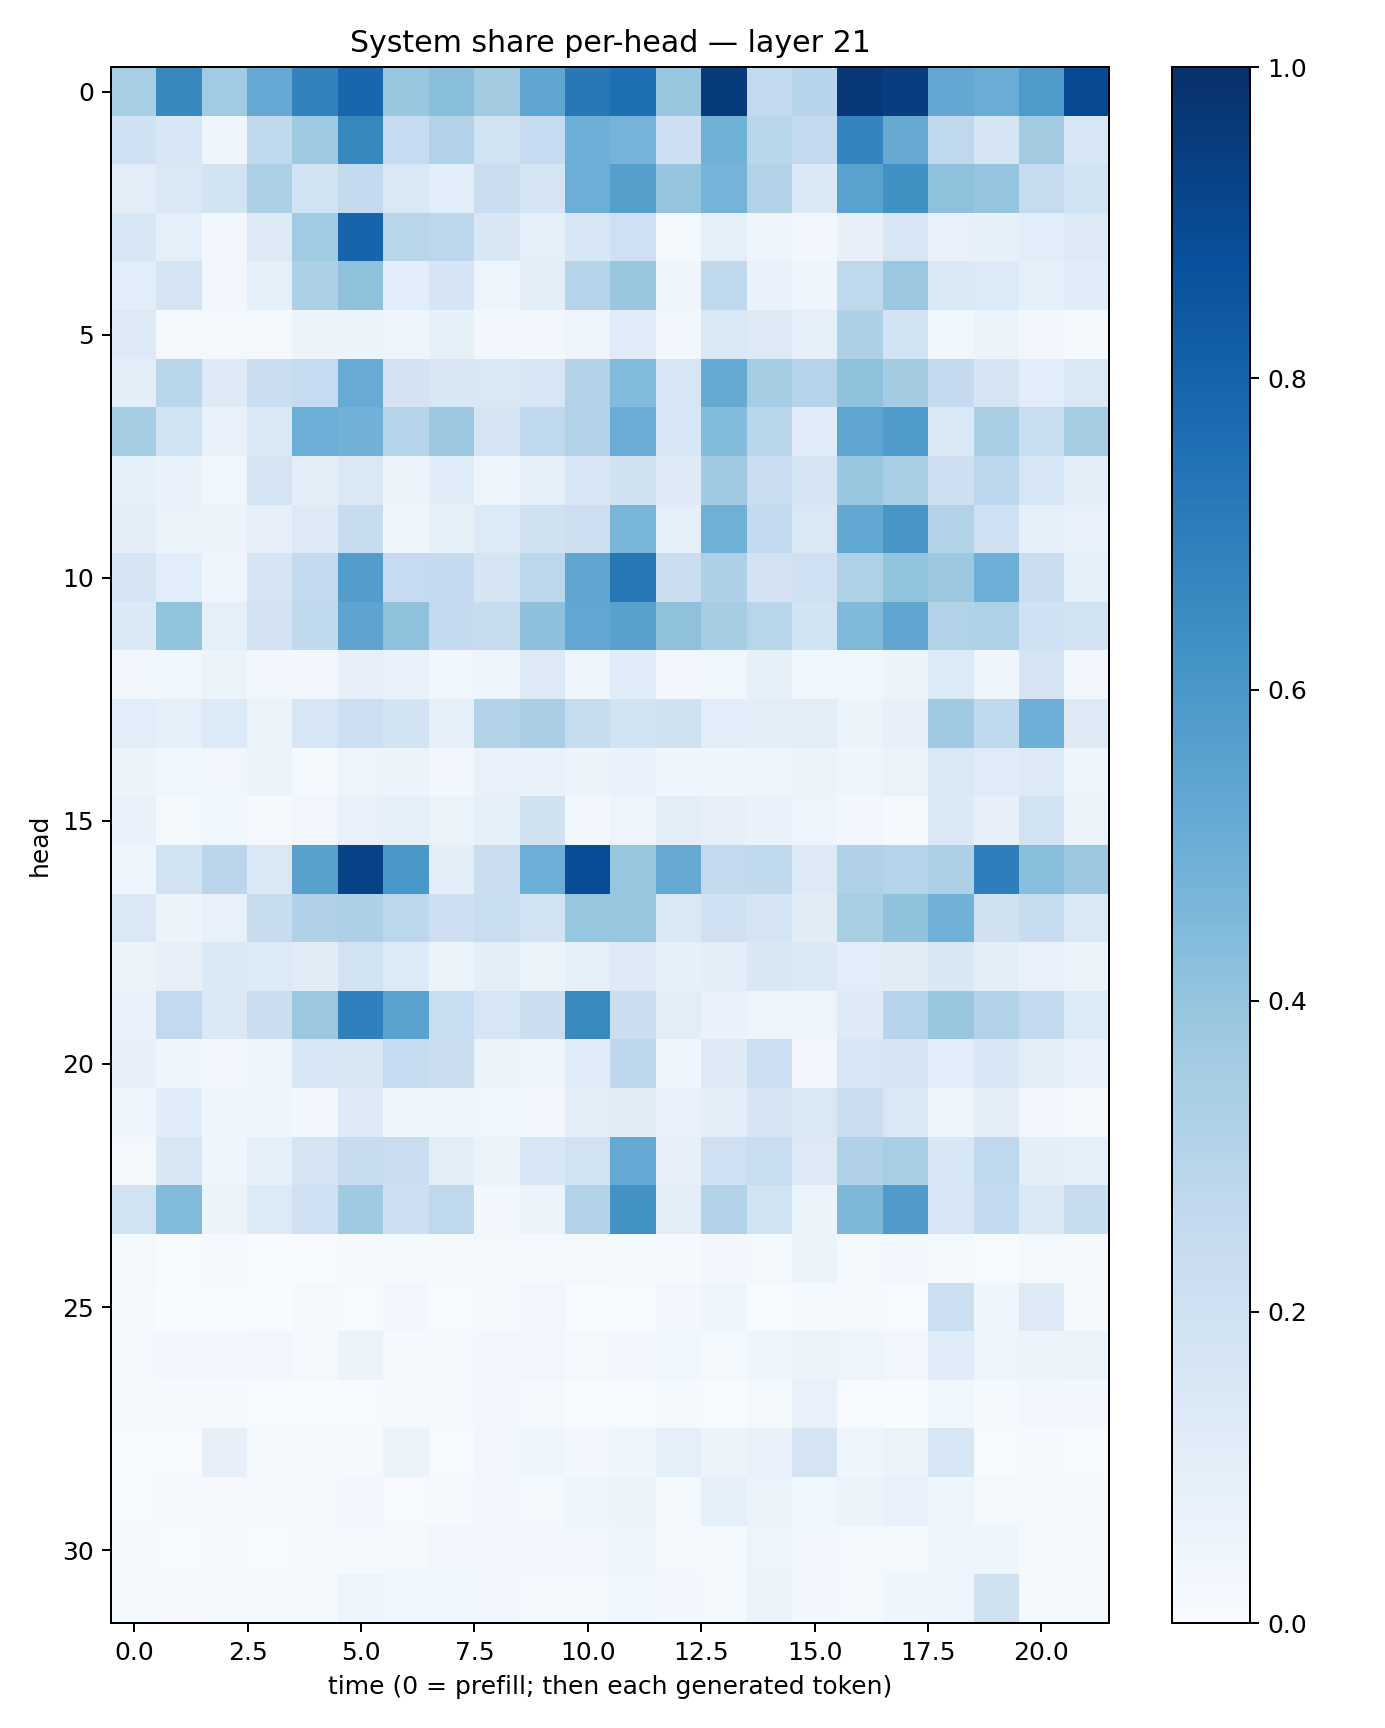

Source data for this figure (header and first rows):
0.34523726, 0.6605319, 0.3640143, 0.5222244, 0.6835593, 0.79225314, 0.38409105, 0.42253718, 0.36160478, 0.53891, 0.7194111, 0.7540942, 0.3905422, 0.9554788, 0.25939265, 0.29555565, 0.9651001, 0.94476944, 0.525392, 0.50777364, 0.5868095, 0.896987
0.2003, 0.1556, 0.04053, 0.2628, 0.3742, 0.6622, 0.2492, 0.3094, 0.1892, 0.2479, 0.4988, 0.4752, 0.2131, 0.4872, 0.2868, 0.2609, 0.6746, 0.5152, 0.2668, 0.1704, 0.3616, 0.1588
0.1029, 0.1433, 0.1848, 0.3349, 0.1937, 0.2603, 0.146, 0.1065, 0.2217, 0.1664, 0.4978, 0.5636, 0.3969, 0.4743, 0.3135, 0.1377, 0.5516, 0.6269, 0.4131, 0.3961, 0.2447, 0.1906
0.1545, 0.08831, 0.02456, 0.1254, 0.3633, 0.797, 0.2914, 0.2775, 0.1496, 0.08707, 0.1546, 0.2087, 0.01955, 0.08695, 0.04289, 0.02791, 0.08161, 0.1573, 0.0778, 0.08499, 0.1082, 0.1281
0.1071, 0.1741, 0.03026, 0.092, 0.3294, 0.4134, 0.1083, 0.1687, 0.04946, 0.0998, 0.3038, 0.3851, 0.04312, 0.2633, 0.06944, 0.04438, 0.2697, 0.3825, 0.1373, 0.1357, 0.09171, 0.1135
0.1324, 0.01582, 0.01885, 0.01906, 0.05514, 0.0618, 0.04885, 0.08275, 0.02877, 0.02657, 0.05017, 0.1199, 0.02524, 0.1448, 0.1259, 0.08973, 0.3252, 0.1846, 0.03768, 0.05998, 0.02364, 0.01184
0.0957, 0.2877, 0.1225, 0.2257, 0.2493, 0.508, 0.1806, 0.151, 0.1477, 0.1595, 0.3104, 0.4432, 0.1614, 0.5189, 0.3513, 0.3021, 0.4074, 0.3578, 0.2535, 0.1672, 0.1085, 0.143
0.3539, 0.1886, 0.07713, 0.1448, 0.4973, 0.4831, 0.3033, 0.3818, 0.1794, 0.2618, 0.3121, 0.5049, 0.1554, 0.4383, 0.2863, 0.12, 0.5378, 0.583, 0.143, 0.3402, 0.2328, 0.3498
0.08237, 0.06793, 0.03752, 0.1744, 0.1014, 0.1427, 0.05766, 0.1157, 0.05076, 0.0853, 0.157, 0.1965, 0.1225, 0.3696, 0.2294, 0.1747, 0.3888, 0.3472, 0.2117, 0.279, 0.1575, 0.09686
0.09551, 0.06491, 0.0578, 0.08006, 0.1299, 0.2401, 0.04026, 0.08335, 0.135, 0.1963, 0.2124, 0.4676, 0.0871, 0.4907, 0.2614, 0.1428, 0.5248, 0.6043, 0.3113, 0.2056, 0.09022, 0.07298
0.1644, 0.1082, 0.04601, 0.1648, 0.2562, 0.5713, 0.248, 0.2501, 0.1706, 0.2807, 0.5342, 0.7209, 0.2203, 0.3265, 0.1799, 0.2071, 0.3229, 0.3999, 0.3761, 0.4952, 0.2238, 0.08674
0.1405, 0.4014, 0.09082, 0.1804, 0.2643, 0.5422, 0.411, 0.2573, 0.2406, 0.4145, 0.5297, 0.5572, 0.4108, 0.3492, 0.2913, 0.1855, 0.449, 0.5318, 0.3092, 0.3223, 0.2007, 0.1884
0.03377, 0.03823, 0.05376, 0.02738, 0.0263, 0.07951, 0.06661, 0.03781, 0.04874, 0.1317, 0.04584, 0.1171, 0.02999, 0.03886, 0.08569, 0.03859, 0.03818, 0.05737, 0.1343, 0.04013, 0.1735, 0.026
0.1058, 0.08966, 0.1365, 0.06482, 0.1598, 0.2187, 0.1861, 0.08261, 0.3116, 0.3394, 0.2377, 0.1862, 0.1956, 0.1084, 0.09744, 0.1018, 0.06081, 0.0792, 0.3673, 0.2622, 0.4948, 0.1288
0.05447, 0.03587, 0.03402, 0.05176, 0.01956, 0.04781, 0.05684, 0.0266, 0.07505, 0.06843, 0.05787, 0.06856, 0.04538, 0.04456, 0.0478, 0.06067, 0.03999, 0.06461, 0.1413, 0.118, 0.13, 0.04715
0.06844, 0.02107, 0.03862, 0.01141, 0.03279, 0.07689, 0.08645, 0.06638, 0.08277, 0.1989, 0.02374, 0.04898, 0.1043, 0.07974, 0.06971, 0.05016, 0.0288, 0.01428, 0.1405, 0.07889, 0.19, 0.05542
0.04768, 0.1906, 0.2817, 0.1421, 0.5583, 0.9251, 0.6014, 0.09623, 0.2232, 0.4992, 0.8872, 0.3917, 0.5151, 0.2595, 0.265, 0.1313, 0.3195, 0.3045, 0.3277, 0.6964, 0.4274, 0.3825
0.1472, 0.05164, 0.07311, 0.24, 0.3175, 0.3265, 0.2808, 0.2127, 0.2313, 0.1946, 0.3924, 0.3944, 0.1419, 0.2088, 0.1742, 0.1108, 0.3418, 0.4063, 0.4841, 0.1977, 0.2418, 0.1473
0.06001, 0.07958, 0.1396, 0.1354, 0.1096, 0.1943, 0.1329, 0.06021, 0.09572, 0.06384, 0.08637, 0.1255, 0.08313, 0.09994, 0.1517, 0.1401, 0.1085, 0.1116, 0.1506, 0.1032, 0.07346, 0.05827
0.06893, 0.2586, 0.137, 0.2198, 0.3789, 0.6882, 0.5542, 0.2321, 0.1602, 0.2265, 0.6538, 0.226, 0.1039, 0.06984, 0.04916, 0.05015, 0.1236, 0.2957, 0.3892, 0.3156, 0.2595, 0.1333
0.08116, 0.04144, 0.02765, 0.04867, 0.161, 0.1511, 0.2476, 0.226, 0.06052, 0.05021, 0.1135, 0.2758, 0.04166, 0.1243, 0.2184, 0.0271, 0.1575, 0.1703, 0.1083, 0.1638, 0.1044, 0.07153
0.04163, 0.114, 0.04594, 0.04584, 0.02991, 0.1215, 0.04074, 0.04578, 0.03527, 0.02846, 0.09408, 0.1126, 0.07366, 0.09823, 0.1724, 0.1413, 0.22, 0.1464, 0.04788, 0.101, 0.0326, 0.01659
0.02089, 0.1492, 0.04065, 0.09287, 0.1728, 0.2415, 0.23, 0.1036, 0.06622, 0.1539, 0.1917, 0.5228, 0.08049, 0.2089, 0.2312, 0.127, 0.3191, 0.3426, 0.1565, 0.2694, 0.1005, 0.08736
0.1896, 0.4383, 0.05945, 0.1342, 0.204, 0.3696, 0.211, 0.2719, 0.02745, 0.05843, 0.3062, 0.6247, 0.1048, 0.3089, 0.1898, 0.0587, 0.4532, 0.5794, 0.1585, 0.2546, 0.1426, 0.2404
0.01973, 0.003178, 0.009036, 0.003082, 0.003399, 0.00965, 0.01222, 0.01179, 0.01878, 0.01796, 0.01583, 0.01425, 0.00853, 0.02425, 0.01878, 0.05348, 0.02323, 0.02618, 0.02148, 0.007785, 0.01566, 0.01129
0.01383, 0.002604, 0.007085, 0.002356, 0.009604, 0.006682, 0.02355, 0.004195, 0.01286, 0.0324, 0.007786, 0.004364, 0.0305, 0.04238, 0.003494, 0.01469, 0.01048, 0.00661, 0.2163, 0.04268, 0.1303, 0.009245
0.02186, 0.03056, 0.03071, 0.03469, 0.01568, 0.05804, 0.009376, 0.01447, 0.02986, 0.03378, 0.01568, 0.02415, 0.03547, 0.02233, 0.04401, 0.05955, 0.04721, 0.03164, 0.1139, 0.04838, 0.05709, 0.06426
0.01121, 0.01039, 0.009586, 0.005255, 0.007115, 0.007743, 0.01823, 0.01168, 0.02947, 0.02002, 0.001951, 0.005326, 0.01282, 0.007064, 0.02004, 0.07131, 0.003948, 0.002596, 0.03676, 0.01381, 0.02936, 0.02403
0.004314, 0.007579, 0.08088, 0.01185, 0.01325, 0.008254, 0.05421, 0.00701, 0.0282, 0.04504, 0.0258, 0.0433, 0.09336, 0.05849, 0.06904, 0.1746, 0.04151, 0.06582, 0.1594, 0.005792, 0.01233, 0.005261
0.005656, 0.01447, 0.008449, 0.01626, 0.0103, 0.02907, 0.006779, 0.0104, 0.02902, 0.02067, 0.03968, 0.05607, 0.01252, 0.09281, 0.06301, 0.03888, 0.06025, 0.07538, 0.03908, 0.01665, 0.01654, 0.01366
0.01466, 0.006159, 0.008844, 0.006262, 0.01377, 0.009131, 0.02163, 0.03209, 0.02485, 0.03516, 0.02346, 0.04074, 0.01821, 0.0119, 0.04828, 0.02531, 0.02049, 0.02024, 0.04451, 0.04389, 0.01022, 0.008443
0.01358, 0.01093, 0.01667, 0.01349, 0.02268, 0.0489, 0.03856, 0.03739, 0.03209, 0.01689, 0.02175, 0.03803, 0.02371, 0.01728, 0.06413, 0.03008, 0.01858, 0.04029, 0.04723, 0.1987, 0.01854, 0.01793
